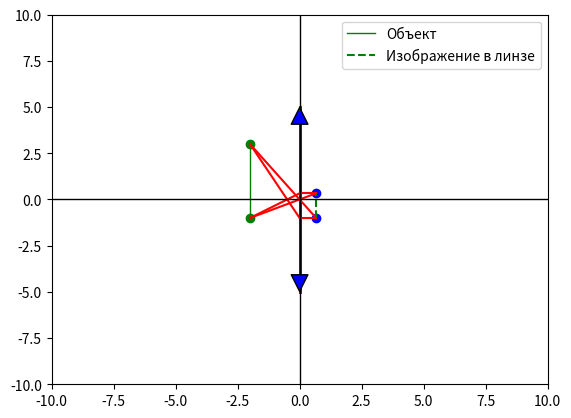

This figure's Python source:
"""Modules"""
from math import inf
import matplotlib.pyplot as plt

# Создание фигуры и осей
fig, ax = plt.subplots()
focus_length = -0.5


def make_linze(x: float=0, y: float=5, ax: plt.Axes=None):
    """Рисует линзу"""
    ax.plot([x, x], [-y, y], color='blue', lw=2)

    # Добавляем стрелки
    ax.annotate('', xy=(x, y), xytext=(x, y-0.5),
                arrowprops=dict(facecolor='blue', shrink=0.05))
    ax.annotate('', xy=(x, -y), xytext=(0, -y+0.5),
                arrowprops=dict(facecolor='blue', shrink=0.05))


def add_object(x0: float, y0: float, x1: float, y1: float, ax: plt.Axes):
    """Рисует объект"""
    ax.plot([x0, x1], [y0, y1], color="green", lw=1,label="Объект")
    ax.scatter([x0, x1], [y0, y1], color="green")


def draw_line_from_focus(x0: float, y0: float, x1: float, y1: float, focus: float, ax: plt.Axes):
    """Рисует объект за линзой, а также путь его нахождения"""
    y_pred_0 = (focus * y0) / (focus - x0)
    y_pred_1 = (focus * y1) / (focus - x1)
    ax.plot([x0, 0], [y0, y_pred_0], "red")
    ax.plot([x1, 0], [y1, y_pred_1], "red")

    try:
        ax.plot([x0, x0 * y_pred_0 / y0], [y0, y_pred_0], "red")
        ax.plot([0, x0 * y_pred_0 / y0], [y_pred_0, y_pred_0], color="red")
        x_0, y_0 = x0 * y_pred_0 / y0, y_pred_0
    except:
        x_0, y_0 = -inf, 0

    try:
        ax.plot([x1, x1 * y_pred_1 / y1], [y1, y_pred_1], "red")
        ax.plot([0, x1 * y_pred_1 / y1], [y_pred_1, y_pred_1], color="red")
        x_1, y_1 = x1 * y_pred_1 / y1, y_pred_1
    except:
        x_1, y_1 = -inf, 0

    x_0 = x_1 if x_0 == -inf else x_0
    x_1 = x_0 if x_1 == -inf else x_1

    # Рисуем изображение за линзой
    ax.plot([x_0, x_1], [y_0, y_1], color="green", linestyle="dashed", label="Изображение в линзе")
    ax.scatter([x_0, x_1], [y_0, y_1], color="blue")


make_linze(0, 5, ax)
add_object(*[-2, 3], *[-2, -1], ax)
draw_line_from_focus(*[-2, 3], *[-2, -1], focus_length, ax)

# Устанавливаем границы графика
ax.set_xlim(-10, 10)
ax.set_ylim(-10, 10)

# Настроим оси
ax.axhline(0, color='black', linewidth=1)
ax.axvline(0, color='black', linewidth=1)

# Добавляем легенду
ax.legend()

# Отображаем график
plt.show()
